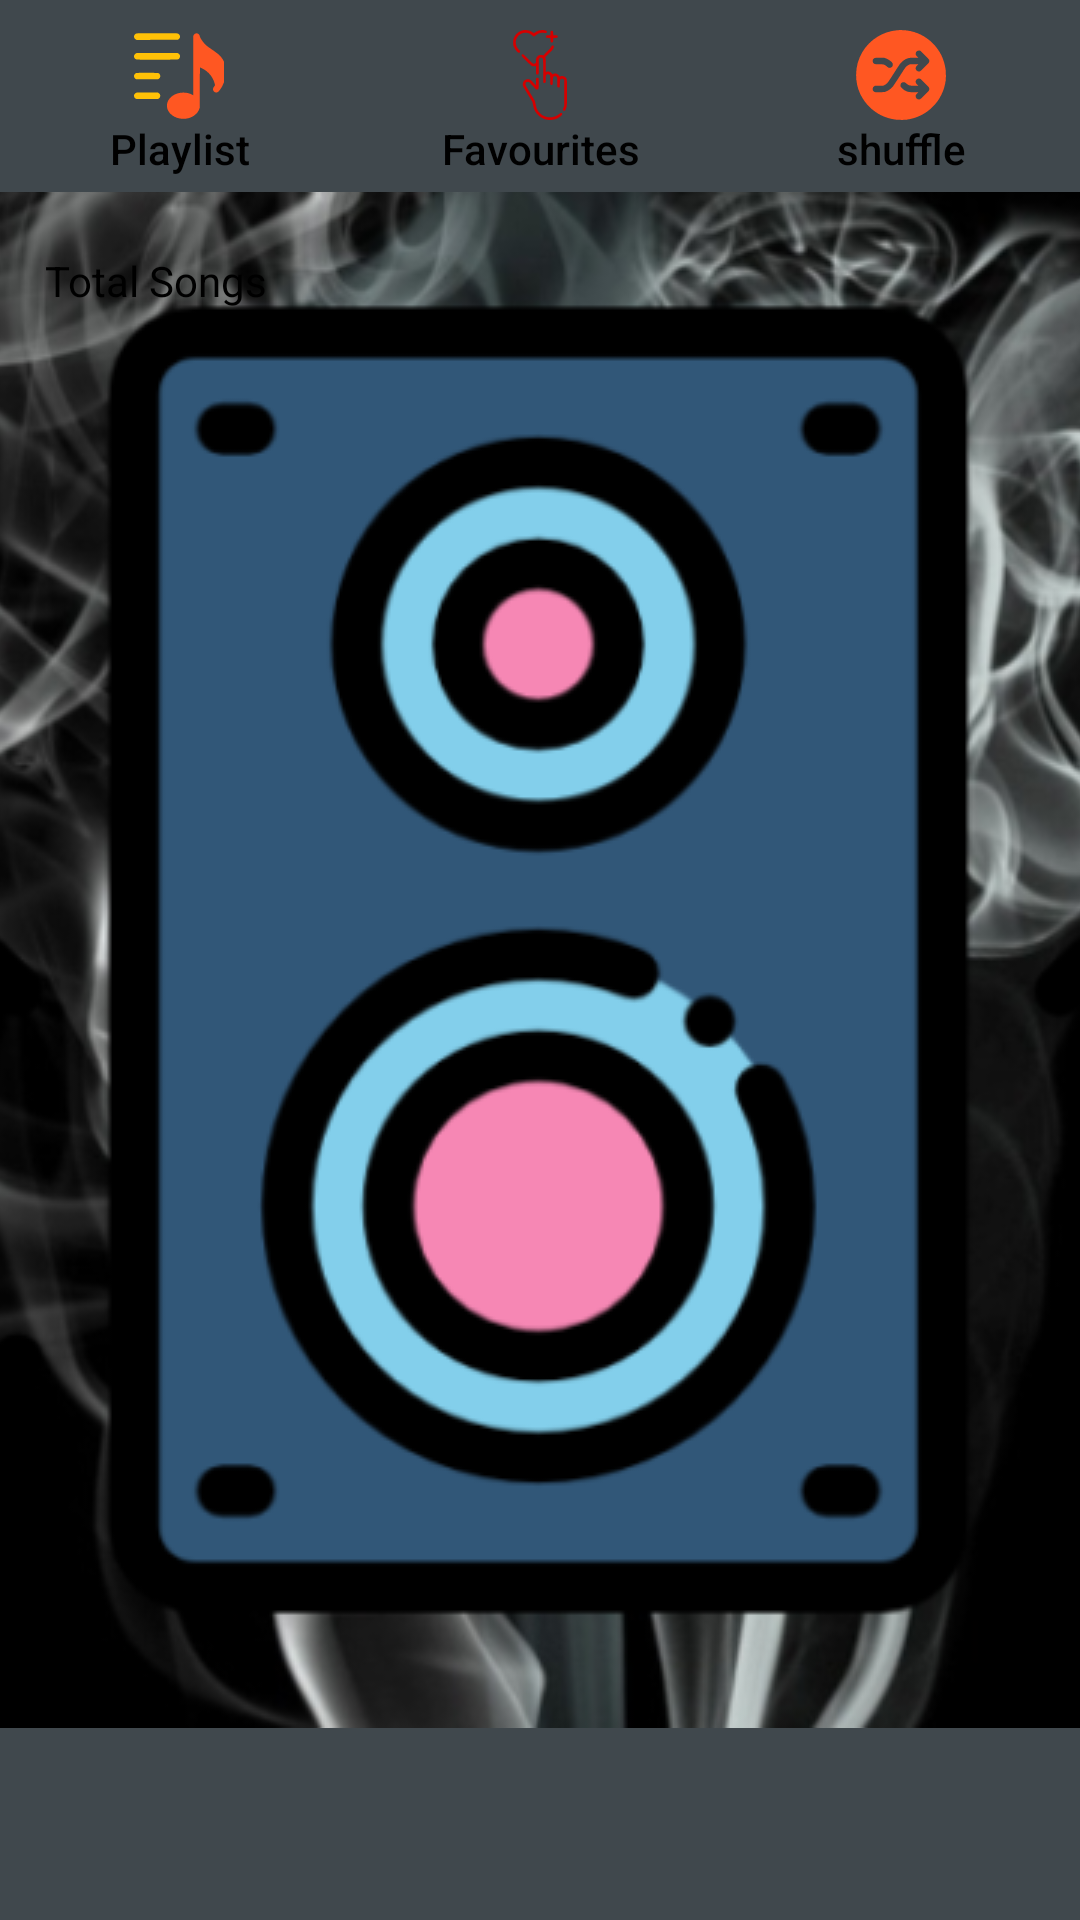

This screen was rendered from an Android layout file. Write that file and the resources it references.
<!-- AndroidManifest.xml: application theme splash_screen -->
<!-- res/layout/activity_main.xml -->
<?xml version="1.0" encoding="utf-8"?>
<androidx.drawerlayout.widget.DrawerLayout xmlns:android="http://schemas.android.com/apk/res/android"
    xmlns:app="http://schemas.android.com/apk/res-auto"
    xmlns:tools="http://schemas.android.com/tools"
    android:layout_width="match_parent"
    android:layout_height="match_parent"
    android:fitsSystemWindows="true"
    tools:openDrawer="start"
    tools:context=".MainActivity">


    <LinearLayout
        android:layout_width="match_parent"
        android:layout_height="match_parent"
        android:orientation="vertical">

        <LinearLayout
            android:layout_width="match_parent"
            android:layout_height="wrap_content"
            android:orientation="horizontal">

            <Button
                android:id="@+id/playlistBtn"
                android:layout_width="wrap_content"
                android:layout_height="match_parent"
                android:layout_weight="1"
                android:contentDescription="@string/playlist_btn"
                style="@style/Widget.AppCompat.Button.Borderless"
                android:drawableTop="@drawable/playlist"
                android:text="@string/playlist_btn"
                android:textColor="@color/black"
                android:textAllCaps="false" />

            <Button
                android:id="@+id/favorBtn"
                android:layout_width="wrap_content"
                android:layout_height="match_parent"
                android:layout_weight="1"
                android:contentDescription="@string/favourites_btn"
                style="@style/Widget.AppCompat.Button.Borderless"
                android:drawableTop="@drawable/favourite"
                android:text="@string/favourites_btn"
                android:textColor="@color/black"
                android:textAllCaps="false" />


            <Button
                android:id="@+id/shuffleBtn"
                style="@style/Widget.AppCompat.Button.Borderless"
                android:layout_width="wrap_content"
                android:layout_height="match_parent"
                android:layout_weight="1"
                android:contentDescription="@string/shuffle_btn"
                android:drawableTop="@drawable/shuffle"
                android:text="@string/shuffle_btn"
                android:textColor="@color/black"
                android:textAllCaps="false"
                tools:ignore="TextContrastCheck,TextContrastCheck,TextContrastCheck,TextContrastCheck,TextContrastCheck" />
        </LinearLayout>

        <TextView
            android:id="@+id/totalsongs"
            android:layout_width="match_parent"
            android:layout_height="wrap_content"
            android:text="@string/total_songs"
            android:textColor="@color/black"
            android:layout_margin="15dp" />


        <androidx.recyclerview.widget.RecyclerView
            android:id="@+id/musicrv"
            android:layout_width="match_parent"
            android:layout_height="match_parent" />
    </LinearLayout>

    <com.google.android.material.navigation.NavigationView

        android:id="@+id/design_navigation_view"
        android:layout_width="wrap_content"
        android:layout_height="match_parent"
        android:layout_gravity="start"
        android:fitsSystemWindows="true"
        app:headerLayout="@layout/nav_header"
        app:menu="@menu/navigatio_menu" />

</androidx.drawerlayout.widget.DrawerLayout>
<!-- res/layout/nav_header.xml (included above) -->
<?xml version="1.0" encoding="utf-8"?>
<LinearLayout xmlns:android="http://schemas.android.com/apk/res/android"
    android:layout_width="match_parent"
    android:layout_height="200dp"
    android:padding="16dp"
    android:background="@color/cool_blue"
    android:orientation="vertical"
    android:layout_marginTop="90dp">

    <ImageView
        android:layout_width="wrap_content"
        android:layout_height="wrap_content"
        android:paddingTop="25dp"
        android:src="@mipmap/musicplayericon_round"
        android:contentDescription="@string/appicon" />

    <TextView
        android:layout_width="wrap_content"
        android:layout_height="wrap_content"
        android:padding="8dp"
        android:text="@string/textnv"
        android:textSize="25sp"
        android:textColor="@color/white"
        android:textStyle="italic" />

</LinearLayout>
<!-- resources referenced by this layout -->
<resources>
  <color name="black">#FF000000</color>
  <color name="cool_blue">#0091ea</color>
  <color name="white">#FFFFFFFF</color>
  <!-- drawable favourite: vector/xml drawable (drawable, 3835 chars, omitted) -->
  <!-- drawable playlist: vector/xml drawable (drawable, 2392 chars, omitted) -->
  <!-- drawable shuffle: vector/xml drawable (drawable, 2258 chars, omitted) -->
  <string name="appicon">Icon</string>
  <string name="favourites_btn">Favourites</string>
  <string name="playlist_btn">Playlist</string>
  <string name="shuffle_btn">shuffle</string>
  <string name="textnv">Welcome to, \nH3 Music Player</string>
  <string name="total_songs">Total Songs</string>
  <style name="splash_screen" parent="Theme.MaterialComponents.Light.NoActionBar">
          <item name="android:windowBackground">@drawable/splash_screem</item>
  
      </style>
  <!-- drawable splash_screem (drawable) -->
  <?xml version="1.0" encoding="utf-8"?>
  <layer-list xmlns:android="http://schemas.android.com/apk/res/android">
      <item android:drawable="@android:color/system_neutral2_700" />
      <item
          android:drawable="@drawable/musicplayericon"
          android:gravity="center" />
  </layer-list>
  <!-- drawable musicplayericon: png bitmap (drawable, 177045 bytes) -->
</resources>
